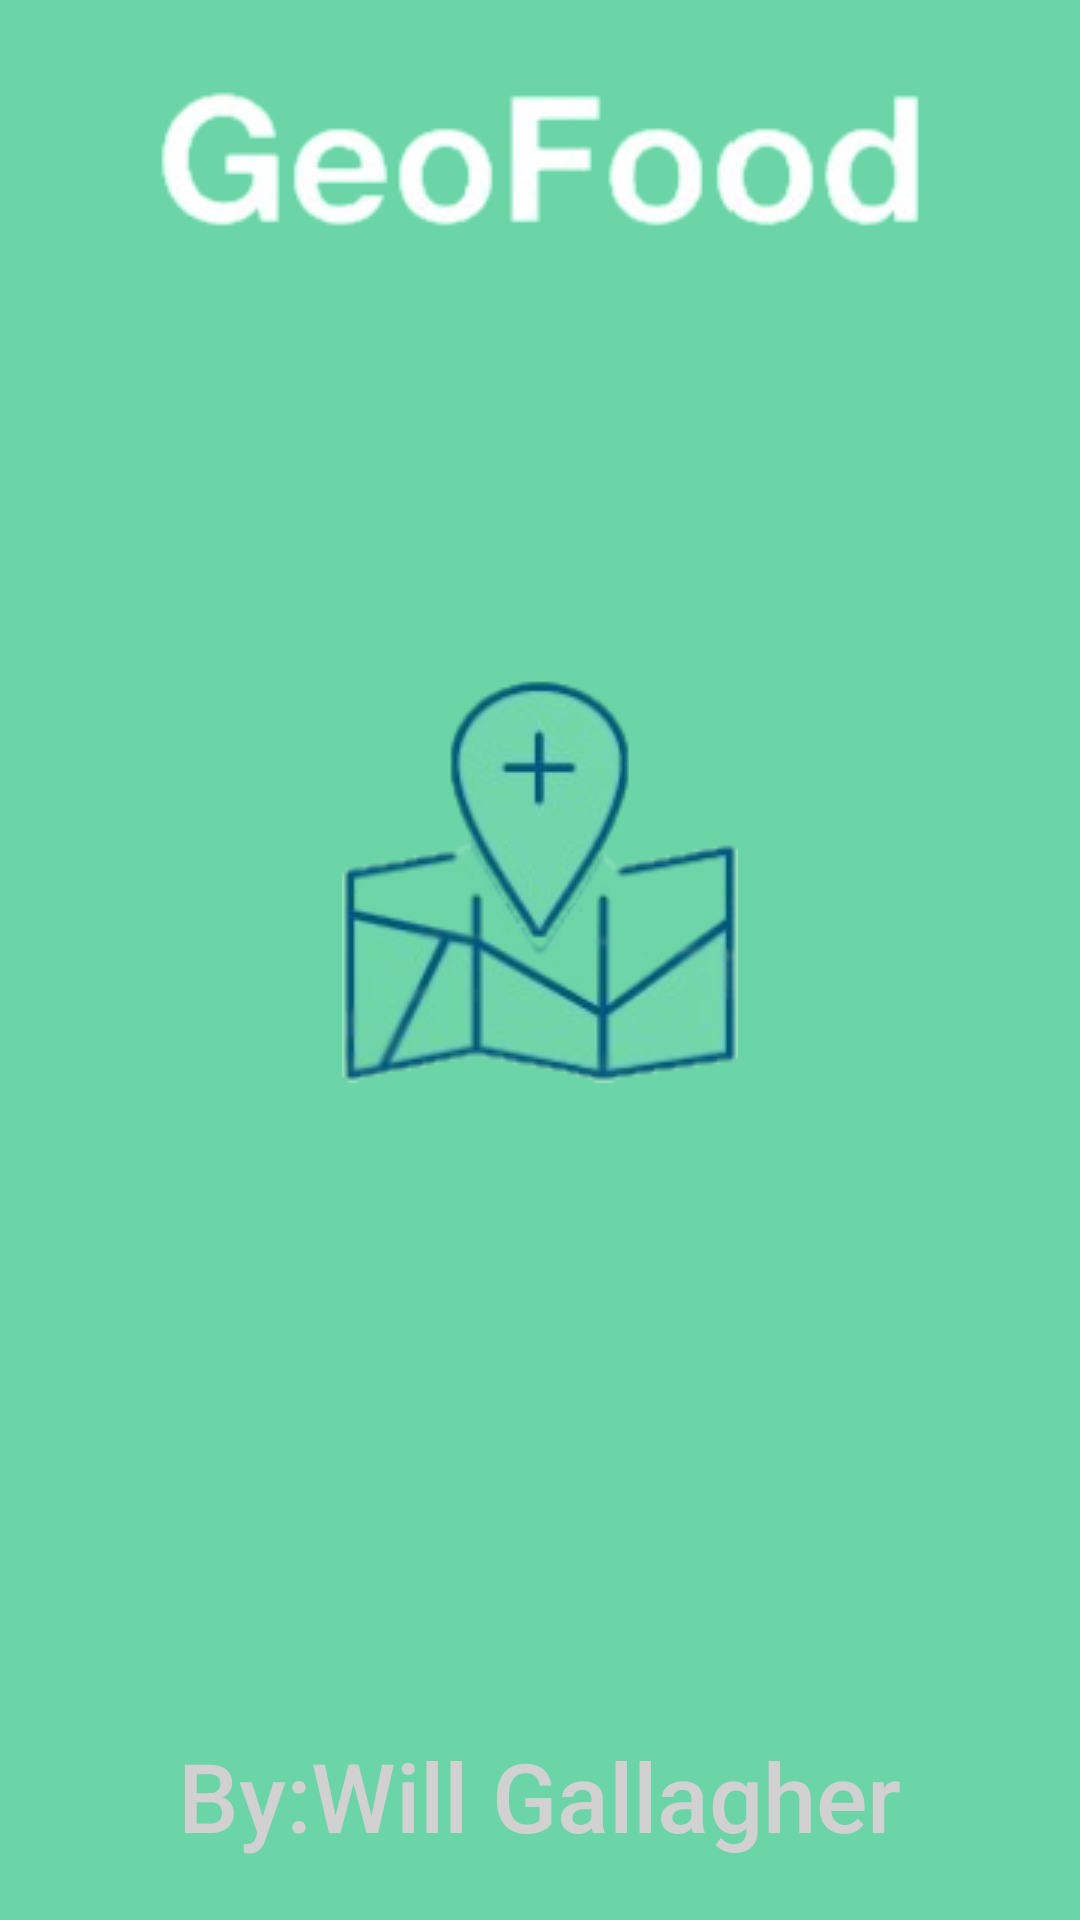

Here is an Android app screen rendered from its layout file. Give the layout XML and the strings, colors and styles it references.
<!-- AndroidManifest.xml: application theme Theme.GeoFood -->
<!-- res/layout/activity_splash_screen.xml -->
<?xml version="1.0" encoding="utf-8"?>
<FrameLayout xmlns:android="http://schemas.android.com/apk/res/android"
        xmlns:tools="http://schemas.android.com/tools"
        xmlns:app="http://schemas.android.com/apk/res-auto"
        android:layout_width="match_parent"
        android:layout_height="match_parent"
        android:background="@color/appGreen"

        tools:context=".SplashScreenActivity">

    <ImageView
            android:layout_width="match_parent"
            android:layout_height="wrap_content"
            android:src="@drawable/logo_text"
            android:layout_marginTop="30dp"
            android:layout_gravity="center|top"
            android:background="@color/appGreen"

            />

    <TextView
            android:layout_width="wrap_content"
            android:layout_height="wrap_content"
            android:text="@string/author"
            android:layout_gravity="bottom|center"
            android:textColor="@color/appGray"
            android:textSize="32sp"
            android:layout_marginBottom="20sp"
            android:fontFamily="sans-serif-medium"/>
    <ImageView
            android:layout_width="wrap_content"
            android:layout_height="wrap_content"
            android:src="@drawable/map_logo"
            android:layout_gravity="center"/>
    <ImageView
            android:layout_width="wrap_content"
            android:layout_height="wrap_content"
            android:src ="@drawable/pin_logo"
            android:layout_gravity="center"
            android:id="@+id/logo_icon"
            android:layout_marginBottom="50dp"/>

</FrameLayout>
<!-- resources referenced by this layout -->
<resources>
  <color name="appGray">#D1D1D1</color>
  <color name="appGreen">#6bd5a7</color>
  <!-- drawable logo_text: png bitmap (drawable, 11150 bytes) -->
  <!-- drawable map_logo: png bitmap (drawable, 16616 bytes) -->
  <!-- drawable pin_logo: png bitmap (drawable, 8582 bytes) -->
  <string name="author">By:Will Gallagher</string>
  <style name="Theme.GeoFood" parent="Theme.AppCompat">
          
          <item name="colorPrimary">@color/purple_500</item>
          <item name="colorPrimaryVariant">@color/purple_700</item>
          <item name="colorOnPrimary">@color/white</item>
          
          <item name="colorSecondary">@color/teal_200</item>
          <item name="colorSecondaryVariant">@color/teal_700</item>
          <item name="colorOnSecondary">@color/black</item>
          
          <item name="android:statusBarColor" tools:targetApi="l">
              ?attr/colorPrimaryVariant
          </item>
          
      </style>
  <color name="purple_500">#FF6200EE</color>
  <color name="purple_700">#FF3700B3</color>
  <color name="white">#FFFFFFFF</color>
  <color name="teal_200">#FF03DAC5</color>
  <color name="teal_700">#FF018786</color>
  <color name="black">#FF000000</color>
</resources>
